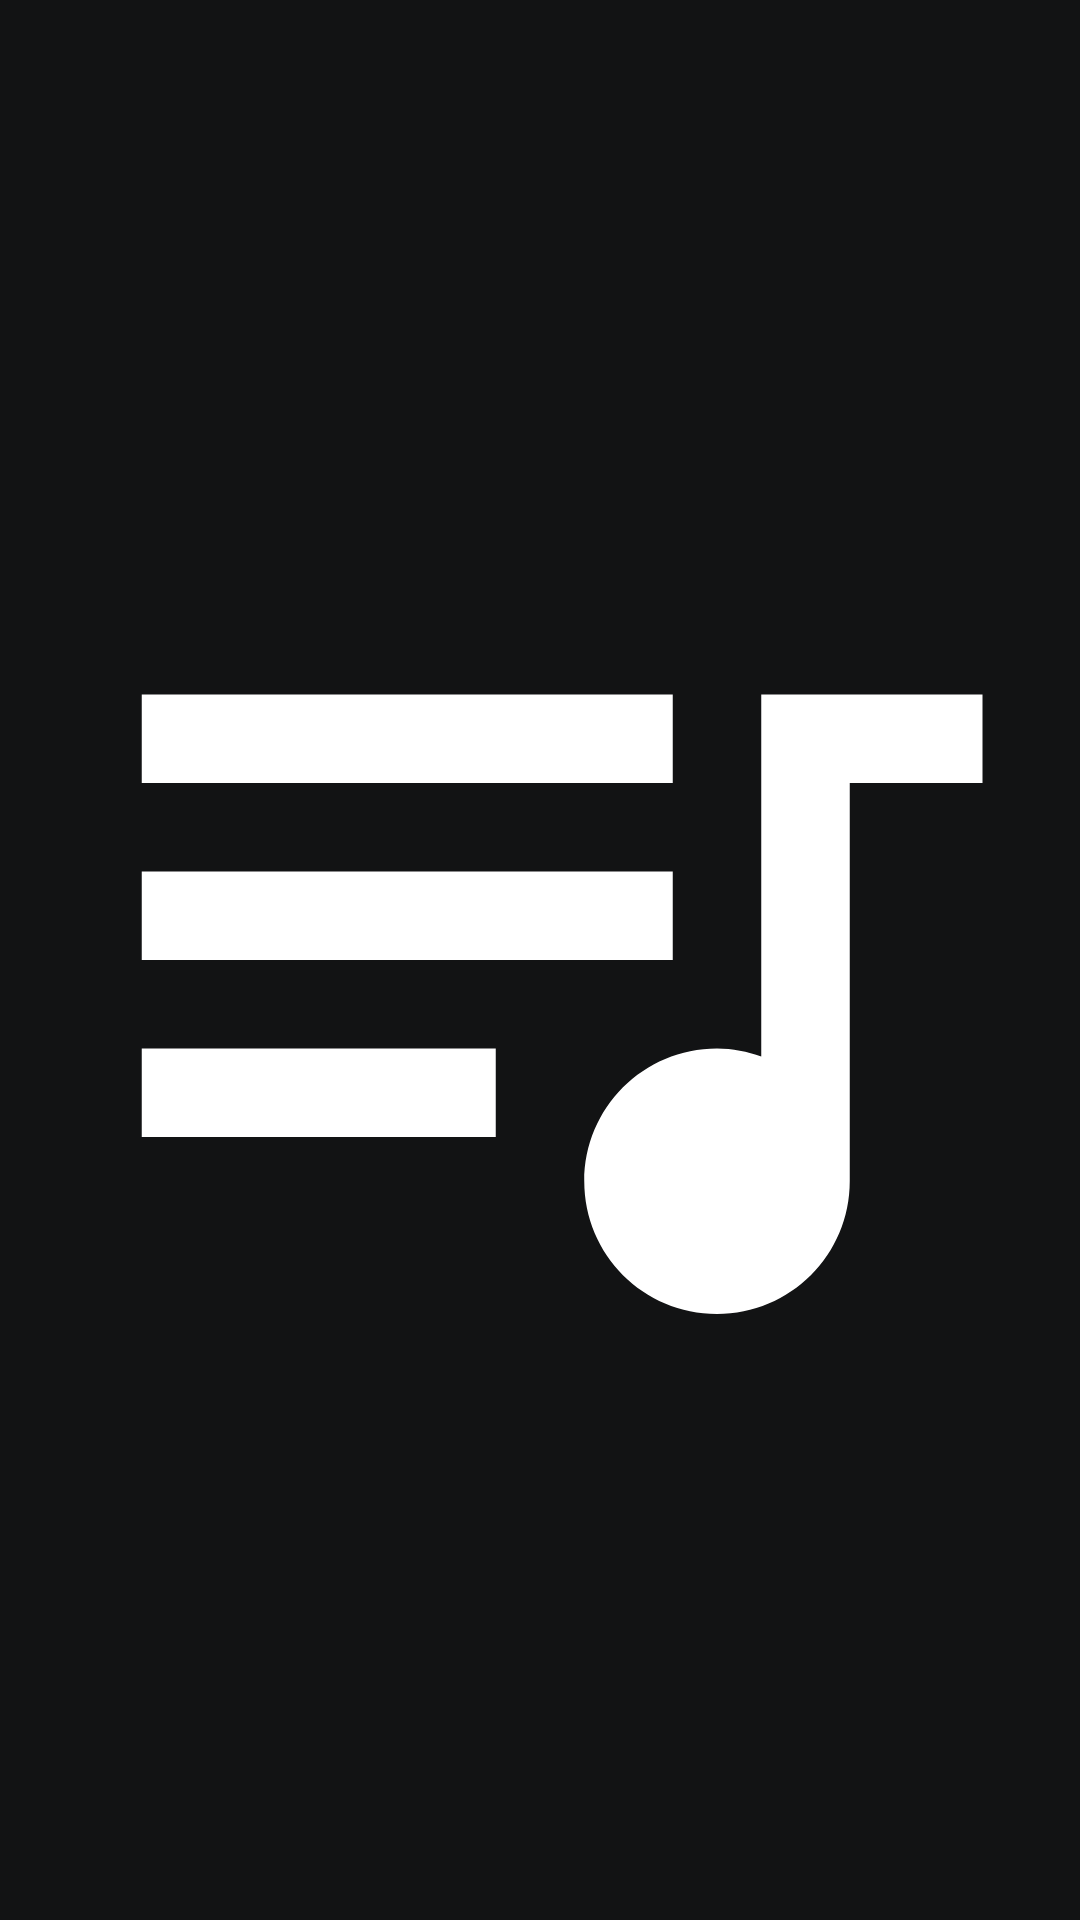

This screen was rendered from an Android layout file. Write that file and the resources it references.
<!-- AndroidManifest.xml: application theme AppTheme -->
<!-- res/layout/action_queue_track.xml -->
<?xml version="1.0" encoding="utf-8"?>
<ImageView
    xmlns:android="http://schemas.android.com/apk/res/android"
    xmlns:app="http://schemas.android.com/apk/res-auto"
    android:id="@+id/queue_track"
    android:layout_width="wrap_content"
    android:layout_height="wrap_content"
    android:background="?android:selectableItemBackgroundBorderless"
    android:contentDescription="@string/description_queue"
    android:padding="3dp"
    android:scaleType="fitCenter"
    app:srcCompat="@drawable/player_queue_track"/>
<!-- resources referenced by this layout -->
<resources>
  <!-- drawable player_queue_track (drawable) -->
  <?xml version="1.0" encoding="utf-8"?>
  <animated-selector
      xmlns:android="http://schemas.android.com/apk/res/android"
      xmlns:app="http://schemas.android.com/apk/res-auto">
  
    <item
        android:id="@+id/track"
        android:drawable="@drawable/ic_track"
        app:state_track="true"/>
  
    <item
        android:id="@+id/queue"
        android:drawable="@drawable/ic_queue"/>
  
    <transition
        android:drawable="@drawable/transition_queue_to_track"
        android:fromId="@id/queue"
        android:toId="@id/track"/>
  
    <transition
        android:drawable="@drawable/transition_track_to_queue"
        android:fromId="@id/track"
        android:toId="@id/queue"/>
  
  </animated-selector>
  <string name="description_queue">Show playing queue</string>
  <style name="AppTheme" parent="BaseTheme" />
  <!-- drawable ic_track (drawable) -->
  <?xml version="1.0" encoding="utf-8"?>
  <vector
      xmlns:android="http://schemas.android.com/apk/res/android"
      android:width="24dp"
      android:height="24dp"
      android:viewportHeight="24.0"
      android:viewportWidth="24.0">
  
    <path
        android:name="track"
        android:fillColor="@android:color/white"
        android:pathData="@string/path_track"/>
  
  </vector>
  <!-- drawable ic_queue (drawable) -->
  <?xml version="1.0" encoding="utf-8"?>
  <vector
      xmlns:android="http://schemas.android.com/apk/res/android"
      android:width="24dp"
      android:height="24dp"
      android:viewportHeight="24.0"
      android:viewportWidth="24.0">
  
    <path
        android:name="queue"
        android:fillColor="@android:color/white"
        android:pathData="@string/path_queue"/>
  
  </vector>
  <style name="BaseTheme" parent="Theme.AppCompat.NoActionBar">
      <item name="colorPrimary">@color/primary</item>
      <item name="colorPrimaryDark">@color/primary_dark</item>
      <item name="colorAccent">@color/accent</item>
      <item name="android:windowBackground">@color/background</item>
      <item name="android:windowDrawsSystemBarBackgrounds">true</item>
      <item name="android:statusBarColor">@android:color/transparent</item>
    </style>
  <string name="path_track" translatable="false">M 0.0,0.0 L 0.0,0.0 v 0.0 h 0.0 L 0.0,0.0 M 12.0,2.0 L 12.0,2.0 v 0.0 h 0.0 v 0.0 C 6.48,2.0,2.0,6.48,2.0,12.0 s 4.48,10.0,10.0,10.0 s 10.0,-4.48,10.0,-10.0 S 17.52,2.0,12.0,2.0 L 12.0,2.0 M 12.0,16.5 h 0.0 v 0.0 L 12.0,16.5 v 0.0 c -2.49,0.0,-4.5,-2.01,-4.5,-4.5 S 9.51,7.5,12.0,7.5 s 4.5,2.01,4.5,4.5 s -2.01,4.5,-4.5,4.5 L 12.0,16.5 M 12.0,11.0 v 0.0 c 0.0,0.0,0.0,0.0,0.0,0.0 c -0.55,0.0,-1.0,0.45,-1.0,1.0 s 0.45,1.0,1.0,1.0 s 1.0,-0.45,1.0,-1.0 L 13.0,12.0 h 0.0 L 13.0,12.0 h 0.0 s -0.45,-1.0,-1.0,-1.0 L 12.0,11.0 </string>
  <string name="path_queue" translatable="false">M 15.0,6.0 L 3.0,6.0 v 2.0 h 12.0 L 15.0,6.0 M 15.0,10.0 L 3.0,10.0 v 2.0 h 12.0 v -2.0 C 15.0,10.0,15.0,10.0,15.0,10.0 s 0.0,0.0,0.0,0.0 s 0.0,0.0,0.0,0.0 S 15.0,10.0,15.0,10.0 L 15.0,10.0 M 3.0,16.0 h 8.0 v -2.0 L 3.0,14.0 v 2.0 c 0.0,0.0,0.0,0.0,0.0,0.0 S 3.0,16.0,3.0,16.0 s 0.0,0.0,0.0,0.0 s 0.0,0.0,0.0,0.0 L 3.0,16.0 M 17.0,6.0 v 8.18 c -0.31,-0.11,-0.65,-0.18,-1.0,-0.18 c -1.66,0.0,-3.0,1.34,-3.0,3.0 s 1.34,3.0,3.0,3.0 s 3.0,-1.34,3.0,-3.0 L 19.0,8.0 h 3.0 L 22.0,6.0 h -5.0 s 0.0,0.0,0.0,0.0 L 17.0,6.0 </string>
  <color name="primary">#222326</color>
  <color name="primary_dark">#121314</color>
  <color name="accent">#f7a703</color>
  <color name="background">#121314</color>
</resources>
